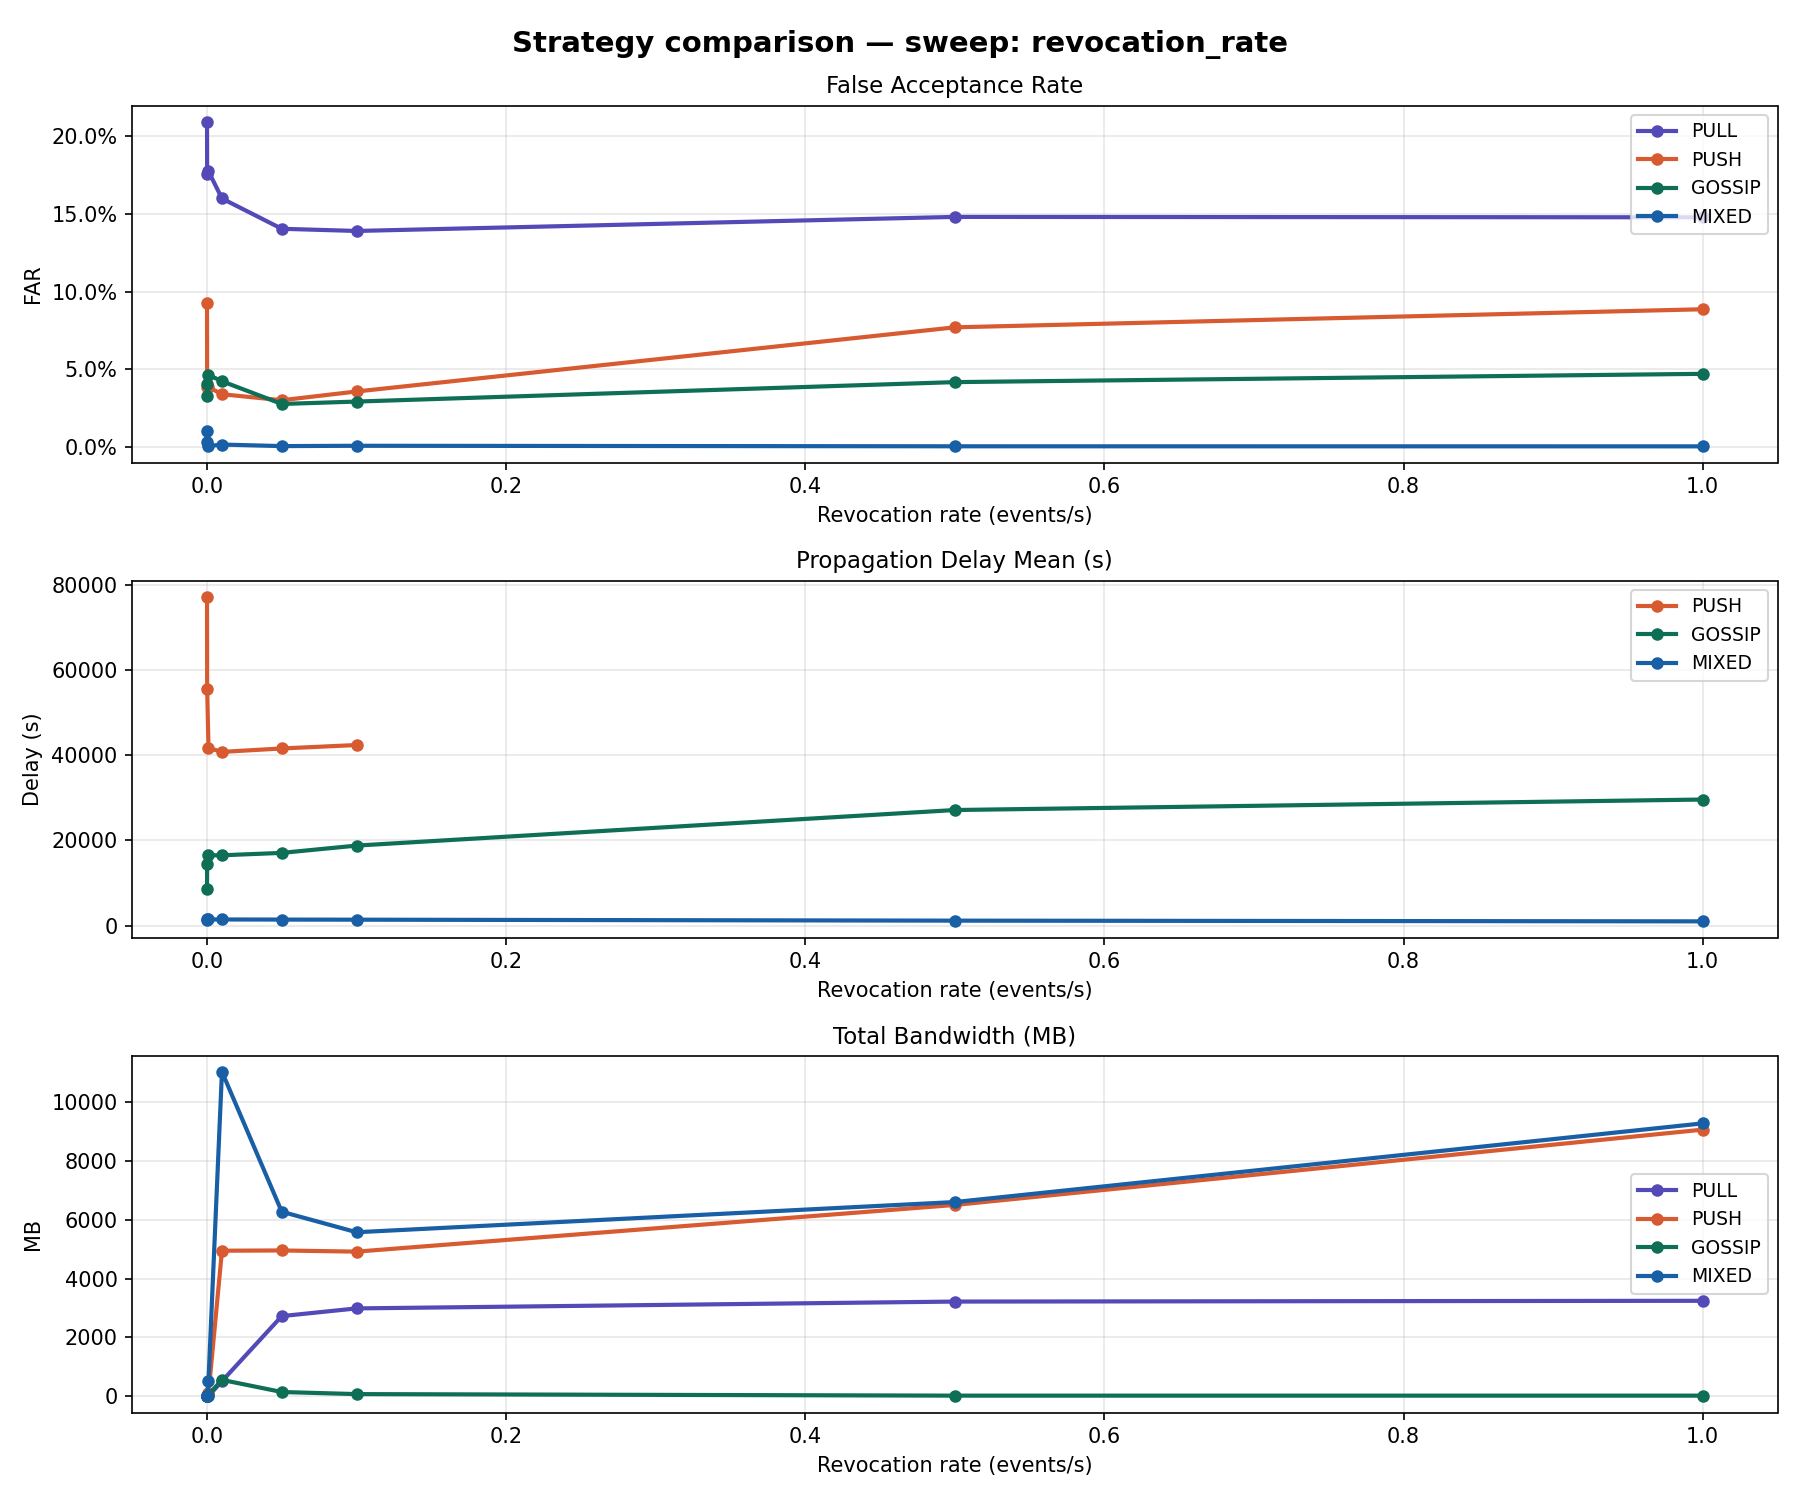

Data behind this chart, as committed beside it:
sweep_dim, sweep_value, strategy, far, delay_mean, bandwidth_mb, expired_ttl_rate, coverage_rate
revocation_rate, 1e-05, PULL, 0.2093, , 10.65, 0.8101, 0.0
revocation_rate, 1e-05, PUSH, 0.09302, 77151, 0.2637, 0.7854, 0.625
revocation_rate, 1e-05, GOSSIP, 0.0404, 8589, 0.8563, 0.7027, 1.0
revocation_rate, 1e-05, MIXED, 0.0101, 1508, 0.7652, 0.6856, 1.0
revocation_rate, 0.0001, PULL, 0.1755, , 4.959, 0.4768, 0.0
revocation_rate, 0.0001, PUSH, 0.03901, 55611, 2.634, 0.3261, 0.9492
revocation_rate, 0.0001, GOSSIP, 0.03299, 14607, 5.706, 0.1665, 1.0
revocation_rate, 0.0001, MIXED, 0.003472, 1471, 10.75, 0.107, 1.0
revocation_rate, 0.001, PULL, 0.1774, , 8.412, 0.3744, 0.0
revocation_rate, 0.001, PUSH, 0.03862, 41689, 98.55, 0.1296, 0.9389
revocation_rate, 0.001, GOSSIP, 0.0465, 16525, 56.43, 0.05882, 0.9639
revocation_rate, 0.001, MIXED, 0.0007654, 1489, 536, 5.967655308229397e-05, 0.9984
revocation_rate, 0.01, PULL, 0.1599, , 515.6, 0.4542, 0.0
revocation_rate, 0.01, PUSH, 0.03406, 40774, 4949, 0.2379, 0.9894
revocation_rate, 0.01, GOSSIP, 0.0424, 16531, 559.8, 0.1854, 1.0
revocation_rate, 0.01, MIXED, 0.001686, 1485, 11030, 0.1377, 1.0
revocation_rate, 0.05, PULL, 0.1405, , 2727, 0.8654, 0.0
revocation_rate, 0.05, PUSH, 0.0302, 41577, 4958, 0.8148, 0.9366
revocation_rate, 0.05, GOSSIP, 0.02779, 17096, 147.9, 0.8049, 1.0
revocation_rate, 0.05, MIXED, 0.0007, 1459, 6273, 0.7929, 1.0
revocation_rate, 0.1, PULL, 0.1391, , 2989, 0.9151, 0.0
revocation_rate, 0.1, PUSH, 0.03582, 42383, 4917, 0.887, 0.8918
revocation_rate, 0.1, GOSSIP, 0.02934, 18806, 76.68, 0.8813, 1.0
revocation_rate, 0.1, MIXED, 0.0009071, 1435, 5576, 0.8743, 1.0
revocation_rate, 0.5, PULL, 0.1481, , 3221, 0.9562, 0.0
revocation_rate, 0.5, PUSH, 0.07708, , 6504, 0.9457, 0.0
revocation_rate, 0.5, GOSSIP, 0.04185, 27143, 24.57, 0.9429, 1.0
revocation_rate, 0.5, MIXED, 0.0005773, 1209, 6602, 0.9385, 1.0
revocation_rate, 1.0, PULL, 0.1478, , 3247, 0.9601, 0.0
revocation_rate, 1.0, PUSH, 0.08871, , 9063, 0.954, 0.0
revocation_rate, 1.0, GOSSIP, 0.04718, 29604, 24.53, 0.9508, 1.0
revocation_rate, 1.0, MIXED, 0.0005391, 1043, 9275, 0.9466, 1.0
